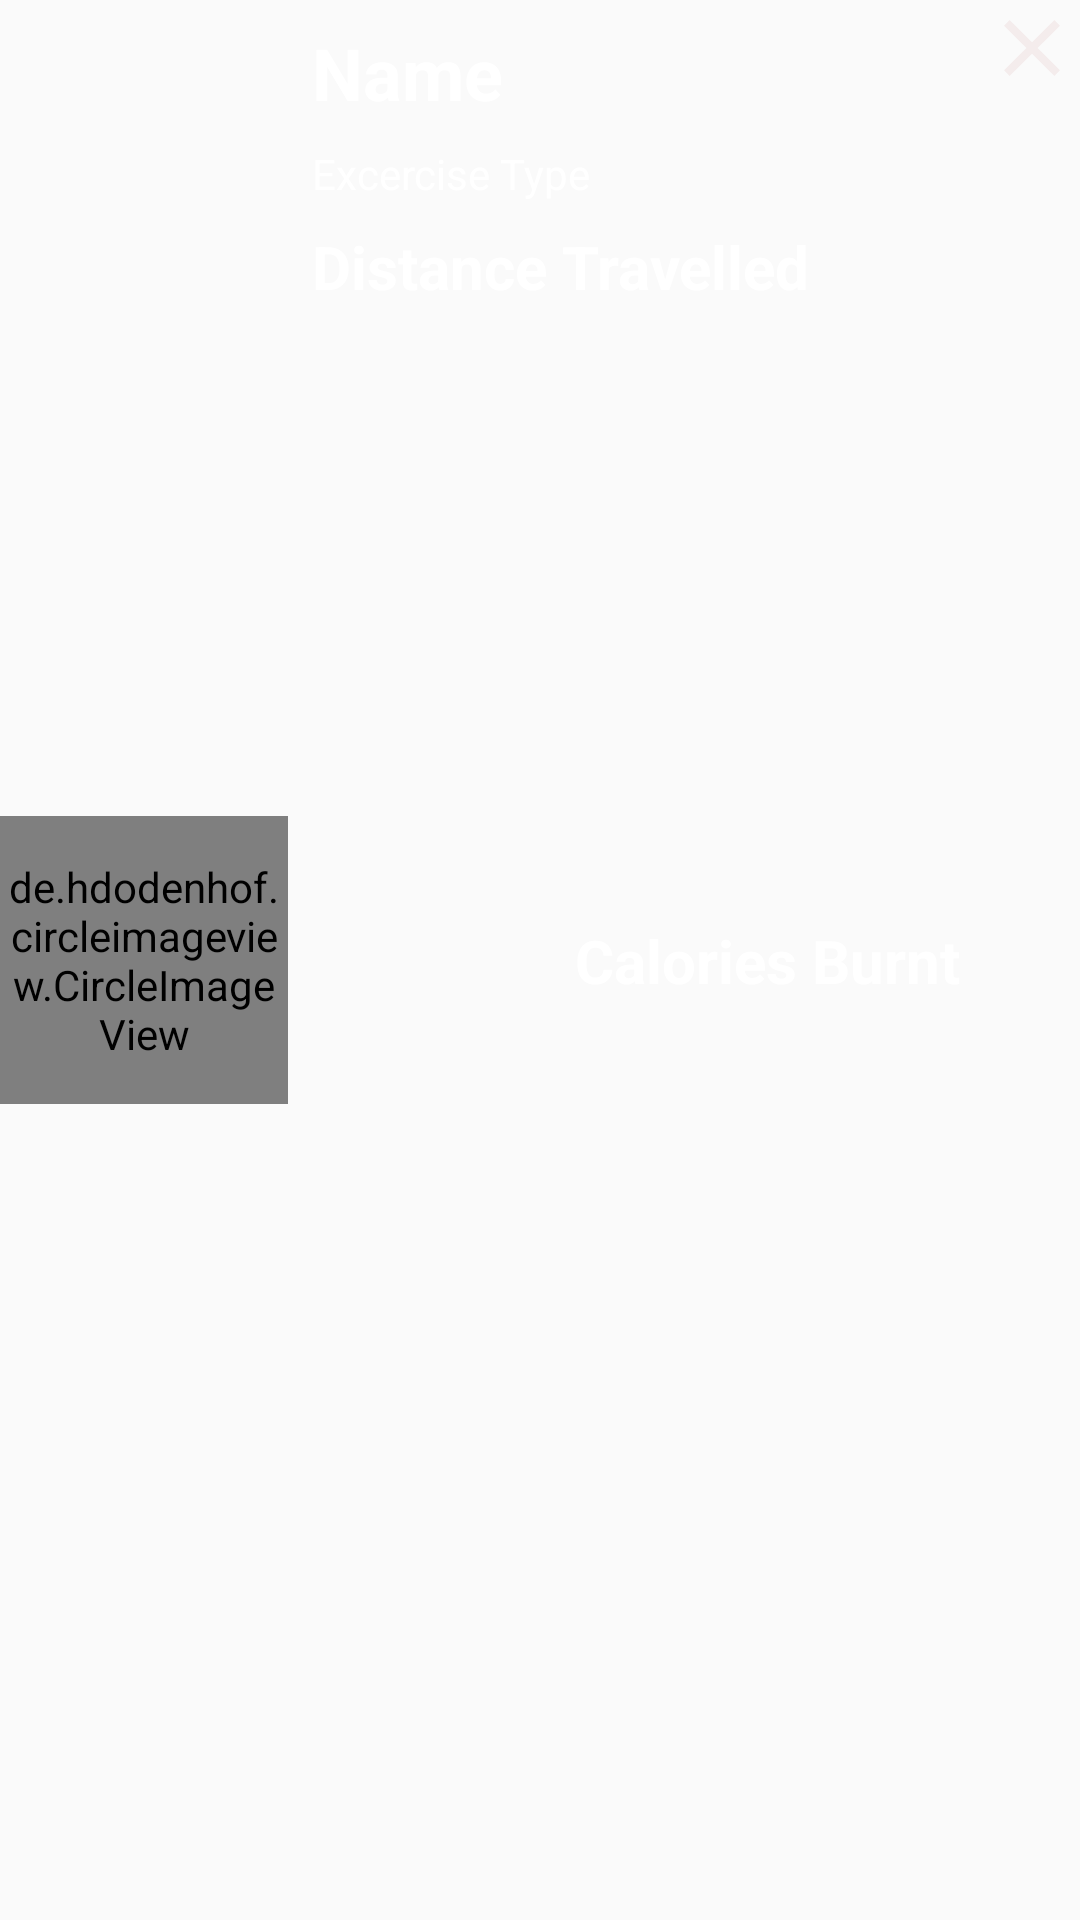

Reconstruct the res/layout file that produces this screen, plus the resources it refers to.
<!-- AndroidManifest.xml: application theme AppTheme -->
<!-- res/layout/track_item.xml -->
<?xml version="1.0" encoding="utf-8"?>
<androidx.constraintlayout.widget.ConstraintLayout xmlns:android="http://schemas.android.com/apk/res/android"
    xmlns:app="http://schemas.android.com/apk/res-auto"
    xmlns:tools="http://schemas.android.com/tools"
    android:layout_width="match_parent"
    android:layout_height="wrap_content"
    >

  
    <de.hdodenhof.circleimageview.CircleImageView xmlns:app="http://schemas.android.com/apk/res-auto"
        android:id="@+id/thumbnail"
        android:layout_width="96dp"
        android:layout_height="96dp"
        android:src="@drawable/person"
        app:civ_border_color="#FFFFFF"
        app:civ_border_width="2dp"
        app:layout_constraintBottom_toBottomOf="parent"
        app:layout_constraintStart_toStartOf="parent"
        app:layout_constraintTop_toTopOf="parent"/>

    <TextView
        android:id="@+id/name"
        android:layout_width="wrap_content"
        android:layout_height="wrap_content"
        android:layout_margin="8dp"
        android:text="@string/userName"
        android:textSize="24sp"
        android:textStyle="bold"
        app:layout_constraintEnd_toStartOf="@+id/calories"
        app:layout_constraintHorizontal_bias="0.0"
        app:layout_constraintStart_toEndOf="@+id/thumbnail"
        app:layout_constraintTop_toTopOf="parent"
        android:textColor="#fff"/>

    <TextView
        android:id="@+id/excerciseType"
        android:layout_width="wrap_content"
        android:layout_height="wrap_content"
        android:layout_margin="8dp"
        android:text="Excercise Type"

        app:layout_constraintEnd_toStartOf="@+id/calories"
        app:layout_constraintHorizontal_bias="0.0"
        app:layout_constraintStart_toEndOf="@+id/thumbnail"
        app:layout_constraintTop_toBottomOf="@+id/name"
        android:textColor="#fff"/>
    <TextView
        android:id="@+id/distance"
        android:layout_width="wrap_content"
        android:layout_height="wrap_content"
        android:layout_margin="8dp"
        android:textSize="20sp"
        android:text="@string/userDistance"
        app:layout_constraintEnd_toStartOf="@+id/calories"
        app:layout_constraintHorizontal_bias="0.0"
        android:textStyle="bold"
        app:layout_constraintStart_toEndOf="@+id/thumbnail"
        app:layout_constraintTop_toBottomOf="@+id/excerciseType"
        android:textColor="#fff"/>

    <TextView
        android:id="@+id/calories"
        android:layout_width="wrap_content"
        android:layout_height="wrap_content"
        android:layout_margin="8dp"
        android:text="@string/userCal"
        android:textSize="20sp"
        android:textStyle="bold"
        app:layout_constraintBottom_toBottomOf="parent"
        app:layout_constraintEnd_toStartOf="@+id/deleteButton"
        app:layout_constraintTop_toTopOf="parent"
        android:textColor="#fff"/>

    <ImageView
        android:id="@+id/deleteButton"
        android:contentDescription="@string/delete"
        android:layout_width="32dp"
        android:layout_height="32dp"
        app:layout_constraintEnd_toEndOf="parent"
        app:layout_constraintTop_toTopOf="parent"
        app:srcCompat="@drawable/ic_clear_24px" />


</androidx.constraintlayout.widget.ConstraintLayout>
<!-- resources referenced by this layout -->
<resources>
  <!-- drawable ic_clear_24px (drawable-v24) -->
  <?xml version="1.0" encoding="utf-8"?>
  <vector xmlns:android="http://schemas.android.com/apk/res/android"
      android:width="24dp"
      android:height="24dp"
      android:viewportWidth="24"
      android:viewportHeight="24">
    <path
        android:fillColor="#F4ECEC"
        android:pathData="M19,6.41L17.59,5 12,10.59 6.41,5 5,6.41 10.59,12 5,17.59 6.41,19 12,13.41 17.59,19 19,17.59 13.41,12z"/>
  </vector>
  <!-- drawable person: jpg bitmap (drawable, 108573 bytes) -->
  <string name="delete">delete</string>
  <string name="userCal">Calories Burnt</string>
  <string name="userDistance">Distance Travelled</string>
  <string name="userName">Name</string>
  <style name="AppTheme" parent="Theme.AppCompat.Light.NoActionBar">
          
          <item name="colorPrimary">@color/colorPrimary</item>
          <item name="colorPrimaryDark">@color/colorPrimaryDark</item>
          <item name="colorAccent">@color/colorAccent</item>
      </style>
  <color name="colorPrimary">#000000</color>
  <color name="colorPrimaryDark">#000000</color>
  <color name="colorAccent">#cf0000</color>
</resources>
